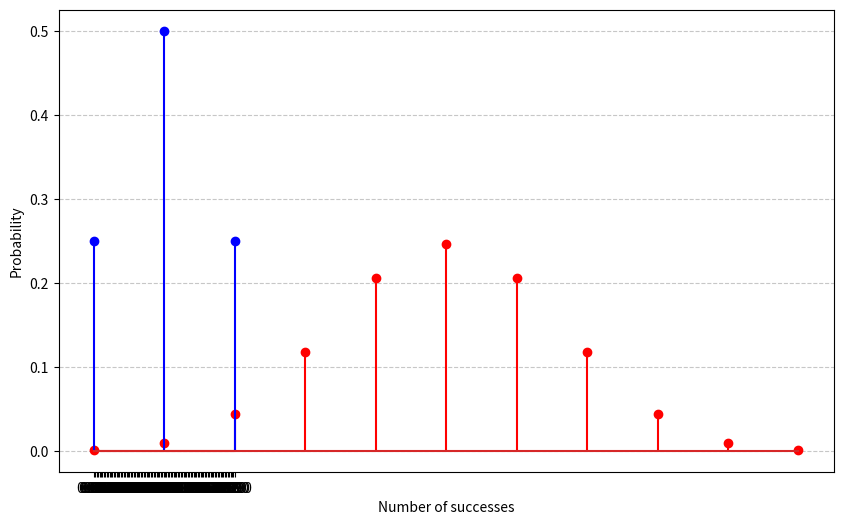

Here is the Python script that generated this plot: (Note: this script raises an exception after producing the figure.)
import numpy as np
import matplotlib.pyplot as plt
from scipy.stats import binom, norm

n = 10 
p = 0.5
mu = n * p
sigma = np.sqrt(n * p * (1 - p))
x = np.arange(0, n+1)
pmf = binom.pmf(x, n, p)
plt.figure(figsize=(10, 6))
plt.stem(x, pmf, linefmt="r-")
x = np.linspace(0, n, 100)
y = norm.pdf(x, mu, sigma)
#plt.plot(x, y, 'r-')

n = 2 
p = 0.5
mu = n * p
x = np.arange(0, n+1)
sigma = np.sqrt(n * p * (1 - p))
pmf = binom.pmf(x, n, p)
plt.stem(x, pmf, linefmt="b-")
x = np.linspace(0, n, 100)
correction_factor = 1 / (1 + 1 / (4 * n))
y = norm.pdf(x, mu, sigma * correction_factor)
#plt.plot(x, y, 'b-')
plt.xlabel('Number of successes')
plt.ylabel('Probability')
plt.xticks(x)
plt.grid(axis='y', linestyle='--', alpha=0.7)
plt.savefig("../figs/binomial.png")
plt.show()

